Run: headless pygame with SDL's dummy video driver; simulated clock (each Clock.tick advances the game by its frame time, no real sleeping); random seed 0; keys injected as events and as key.get_pressed() state; no mouse input.
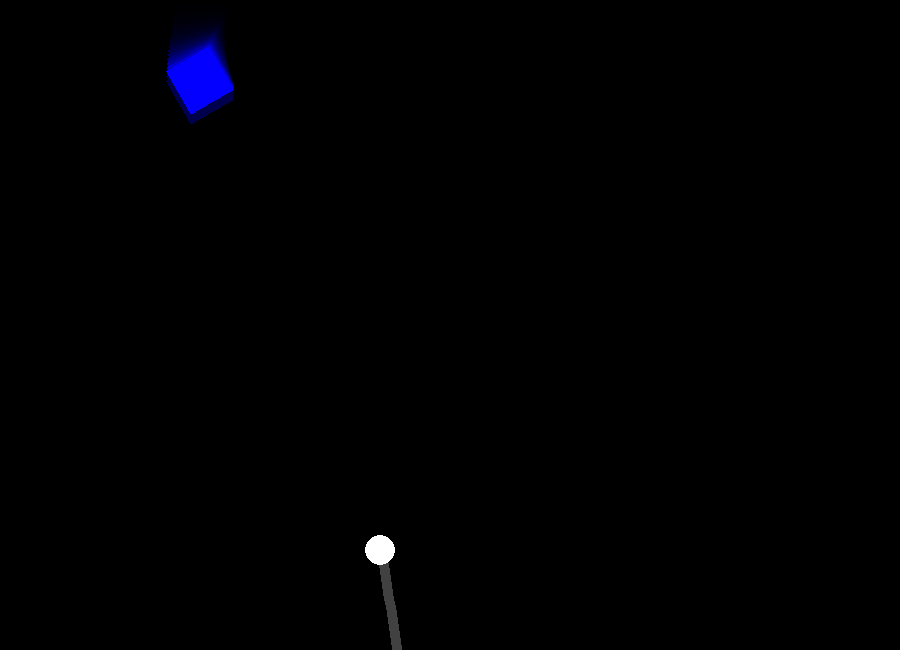
Frame 1 of 4 · flips 1–60 · no input
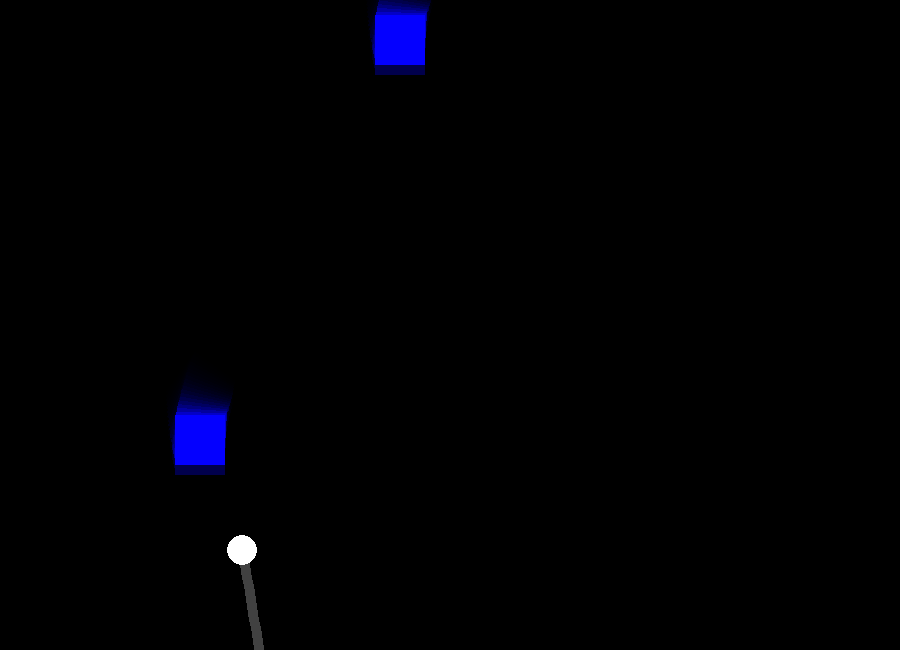
Frame 2 of 4 · flips 61–180 · tapped SPACE, RETURN · held RIGHT (→), D
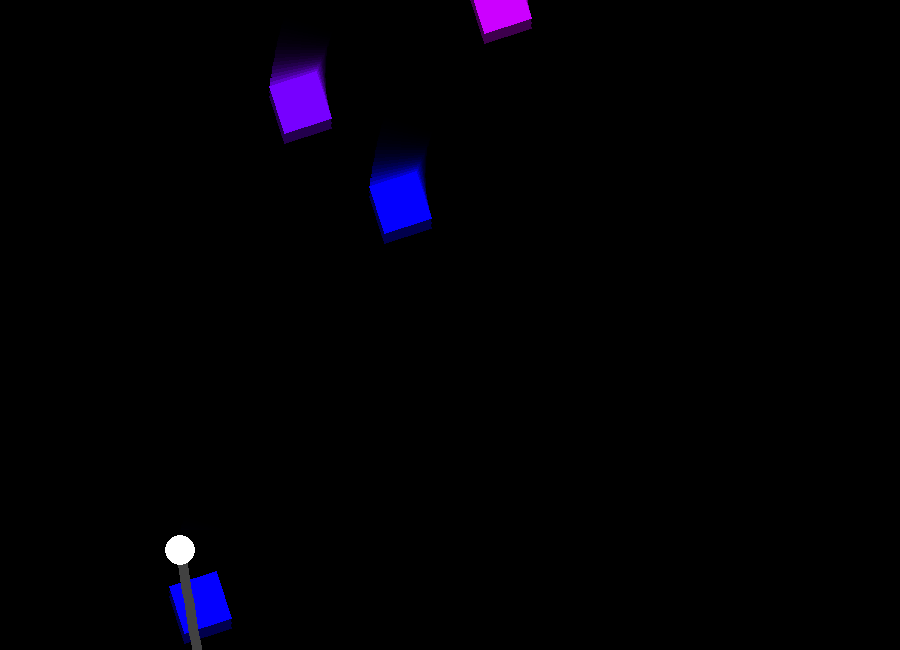
Frame 3 of 4 · flips 181–300 · held DOWN (↓), S
Frame 4 of 4 · flips 301–420 · held LEFT (←), A, UP (↑), W · screen unchanged from frame 3, image omitted

The pygame program that drew these frames:

import pygame
import os
import random

pygame.init()
screen = pygame.display.set_mode((900, 650))
WIDTH, HEIGHT = 900, 650
clock = pygame.time.Clock()
running = True
dt = 0

fade_surface = pygame.Surface((900, 650))
fade_surface.fill((0, 0, 0)) # Background color
fade_surface.set_alpha(55)   # Lower = longer trail

tick1 = 0
speed = 3

map = [(200,-100),(400,-500),(300,-600),(500,-700),(200,-750),(300,-800),(200,-850),(300,-900)]
colors = ["#0400FF","#0400FF","#7700FF","#CC00FF","#FF008C","#FF0000","#FF5100","#FFD900"]
speeds = []
player_pos = pygame.Vector2(450, 550)
last_pos = []
complete = False
can_run = True
key_uped = True
hold = False
for i in range(20):
    last_pos.append(player_pos)



def clamp(val, minimum=0, maximum=255):
    """Ensures a value stays within the 0-255 range."""
    if val < minimum:
        return minimum
    if val > maximum:
        return maximum
    return val

def darken_hex_color(hex_color, percentage):
    """
    Darkens a hex color by a specified percentage.
    
    Args:
        hex_color (str): The input color in '#RRGGBB' format.
        percentage (int): The percentage to darken (e.g., 70 for 70%).

    Returns:
        str: The darker color in '#RRGGBB' format.
    """
    # Remove the '#' if present
    hex_color = hex_color.strip('#')
    if len(hex_color) != 6:
        raise ValueError("Invalid hex color format. Use '#RRGGBB' or 'RRGGBB'.")

    # Calculate the scaling factor (1.0 for original, 0.0 for black)
    # To darken by 70%, the new color will be 30% (100% - 70%) of the original brightness.
    scale_factor = 1.0 - (percentage / 100.0)
    
    if scale_factor < 0:
        scale_factor = 0 # Ensure we don't go below black

    # Convert hex to RGB integers
    r = int(hex_color[:2], 16)
    g = int(hex_color[2:4], 16)
    b = int(hex_color[4:], 16)

    # Apply the scaling factor and clamp values
    r = clamp(int(r * scale_factor))
    g = clamp(int(g * scale_factor))
    b = clamp(int(b * scale_factor))

    # Convert RGB back to hex string and return
    return "#%02x%02x%02x" % (r, g, b)


def load_speeds():
    global speeds
    
    sim_tick = 0
    for i in range(len(map)):
        speeds.append((map[i][0]-player_pos.x)/((player_pos.y-(map[i][1]+(sim_tick*3)))/speed))
        sim_tick += (map[i][0]-player_pos.x)/(speeds[i])
        player_pos.x = map[i][0]+0
    player_pos.x = 450

load_speeds()

def load_speed():
    return (map[0][0]-player_pos.x)/((player_pos.y-(map[0][1]+(tick1*3)))/speed)

def draw_rect(x,y,w,h,r,c):

    original_image = pygame.Surface((w, h), pygame.SRCALPHA)
    original_image.fill(c)
    rect = original_image.get_rect(center=(x, y))
    angle = r

    rotated_image = pygame.transform.rotate(original_image, angle)
    rect = rotated_image.get_rect(center=rect.center)
    screen.blit(rotated_image, rect)

def draw_things():
    for i in range(len(map)):
        draw_rect(map[i-1][0],map[i-1][1]+10+tick1*speed,50,50,(tick1*2)%360,darken_hex_color(colors[i-1],70))
        draw_rect(map[i-1][0],map[i-1][1]+5+tick1*speed,50,50,(tick1*2)%360,darken_hex_color(colors[i-1],70))
        draw_rect(map[i-1][0],map[i-1][1]+tick1*speed,50,50,(tick1*2)%360, colors[i-1])
        
def player_physics():
    global player_pos, last_pos, running, complete, can_run, key_uped, hold

    if len(speeds) == 0:
        player_pos.x += 0
        can_run = False
        return
    else:
        player_pos.x += speeds[0]
    if tick1 % 1 == 0:
        last_pos.append((player_pos.x+0,player_pos.y+0))
    if len(last_pos) > 20:
        del last_pos[0]
    for i in range(20):
        pygame.draw.line(screen,"#414141",(last_pos[19-i][0],last_pos[19-i][1]+i*7),(last_pos[18-i][0],last_pos[18-i][1]+(i+1)*7),10)
    pygame.draw.circle(screen,"white",player_pos,15)

    keys = pygame.key.get_pressed()

    if not keys[pygame.K_SPACE]:
        key_uped = True
        hold = False
    
    if keys[pygame.K_SPACE] and map[0][1]+tick1*speed > 500 and not complete and abs(map[0][0]-player_pos.x) < 30 and not hold:
        complete = True
        hold = True
    elif keys[pygame.K_SPACE] and not complete and key_uped:
        hold = True

def maps_check():
    global speeds, map, colors, complete, running, can_run, key_uped
    if complete:
        del map[0]
        del speeds[0]
        del colors[0]
        complete = False
        speeds[0] = load_speed()
        key_uped = False
    elif map[0][1]+tick1*speed > 600 or (abs(map[0][0]-player_pos.x) > 50 and map[0][1]+tick1*speed > 540):
        can_run = False

while running:
    # poll for events
    # pygame.QUIT event means the user clicked X to close your window
    for event in pygame.event.get():
        if event.type == pygame.QUIT:
            running = False
    if can_run:
        tick1 += 1
    
        #Semitransparent BG
        screen.blit(fade_surface, (0, 0))
        pygame.draw.rect(screen,"black",(0,530,900,150))
    
        maps_check()
        draw_things()
        player_physics()

    

    pygame.display.flip()




    # limits FPS to 60
    # dt is delta time in seconds since last frame, used for framerate-
    # independent physics.
    dt = clock.tick(60) / 1000
